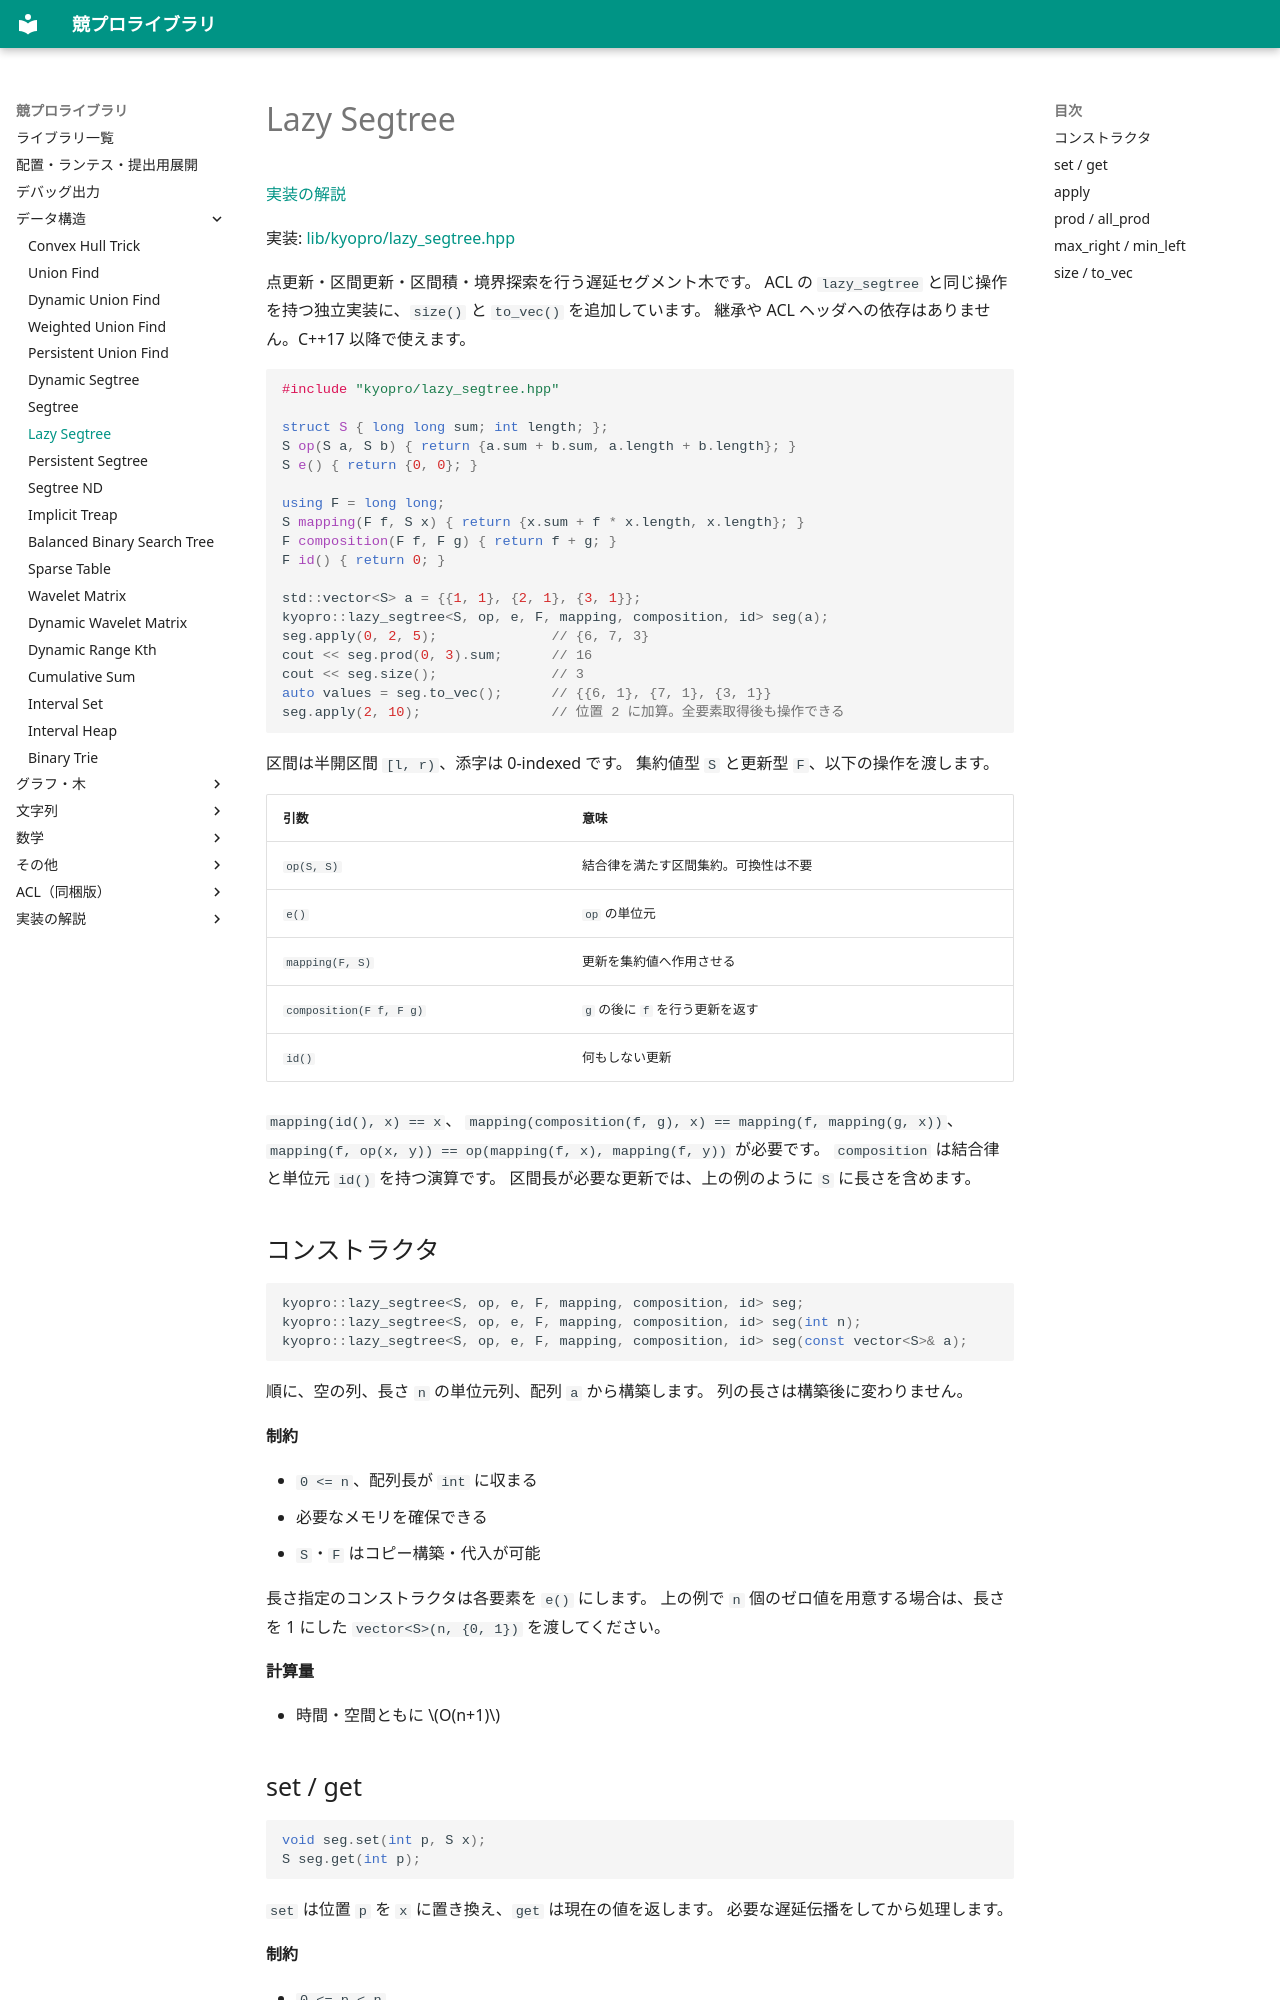

repository: sen469/kyopro-library · page: lazy_segtree/index.html · generator: mkdocs

# Lazy Segtree

[実装の解説](explanations/lazy_segtree.md)

実装: [lib/kyopro/lazy_segtree.hpp](https://github.com/sen469/kyopro-library/blob/main/lib/kyopro/lazy_segtree.hpp)

点更新・区間更新・区間積・境界探索を行う遅延セグメント木です。
ACL の `lazy_segtree` と同じ操作を持つ独立実装に、`size()` と `to_vec()` を追加しています。
継承や ACL ヘッダへの依存はありません。C++17 以降で使えます。

```cpp
#include "kyopro/lazy_segtree.hpp"

struct S { long long sum; int length; };
S op(S a, S b) { return {a.sum + b.sum, a.length + b.length}; }
S e() { return {0, 0}; }

using F = long long;
S mapping(F f, S x) { return {x.sum + f * x.length, x.length}; }
F composition(F f, F g) { return f + g; }
F id() { return 0; }

std::vector<S> a = {{1, 1}, {2, 1}, {3, 1}};
kyopro::lazy_segtree<S, op, e, F, mapping, composition, id> seg(a);
seg.apply(0, 2, 5);              // {6, 7, 3}
cout << seg.prod(0, 3).sum;      // 16
cout << seg.size();              // 3
auto values = seg.to_vec();      // {{6, 1}, {7, 1}, {3, 1}}
seg.apply(2, 10);                // 位置 2 に加算。全要素取得後も操作できる
```

区間は半開区間 `[l, r)`、添字は 0-indexed です。
集約値型 `S` と更新型 `F`、以下の操作を渡します。

| 引数 | 意味 |
| --- | --- |
| `op(S, S)` | 結合律を満たす区間集約。可換性は不要 |
| `e()` | `op` の単位元 |
| `mapping(F, S)` | 更新を集約値へ作用させる |
| `composition(F f, F g)` | `g` の後に `f` を行う更新を返す |
| `id()` | 何もしない更新 |

`mapping(id(), x) == x`、
`mapping(composition(f, g), x) == mapping(f, mapping(g, x))`、
`mapping(f, op(x, y)) == op(mapping(f, x), mapping(f, y))` が必要です。
`composition` は結合律と単位元 `id()` を持つ演算です。
区間長が必要な更新では、上の例のように `S` に長さを含めます。
